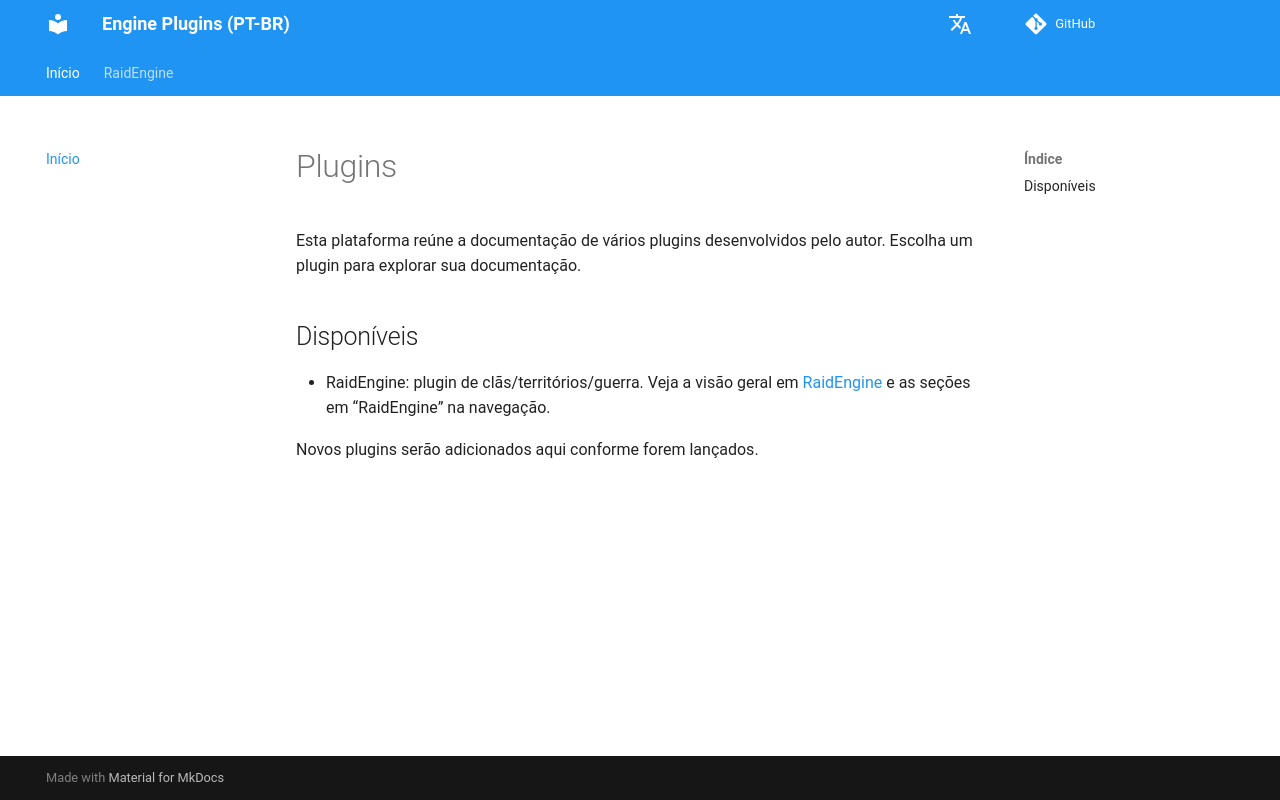

repository: dathannobrega/EnginePlugins-docs · page: pt/index.html · generator: mkdocs

# Plugins

Esta plataforma reúne a documentação de vários plugins desenvolvidos pelo autor. Escolha um plugin para explorar sua documentação.

## Disponíveis
- RaidEngine: plugin de clãs/territórios/guerra. Veja a visão geral em [RaidEngine](raidengine.md) e as seções em “RaidEngine” na navegação.

Novos plugins serão adicionados aqui conforme forem lançados.
